Run: headless pygame with SDL's dummy video driver; simulated clock (each Clock.tick advances the game by its frame time, no real sleeping); random seed 0; keys injected as events and as key.get_pressed() state; no mouse input.
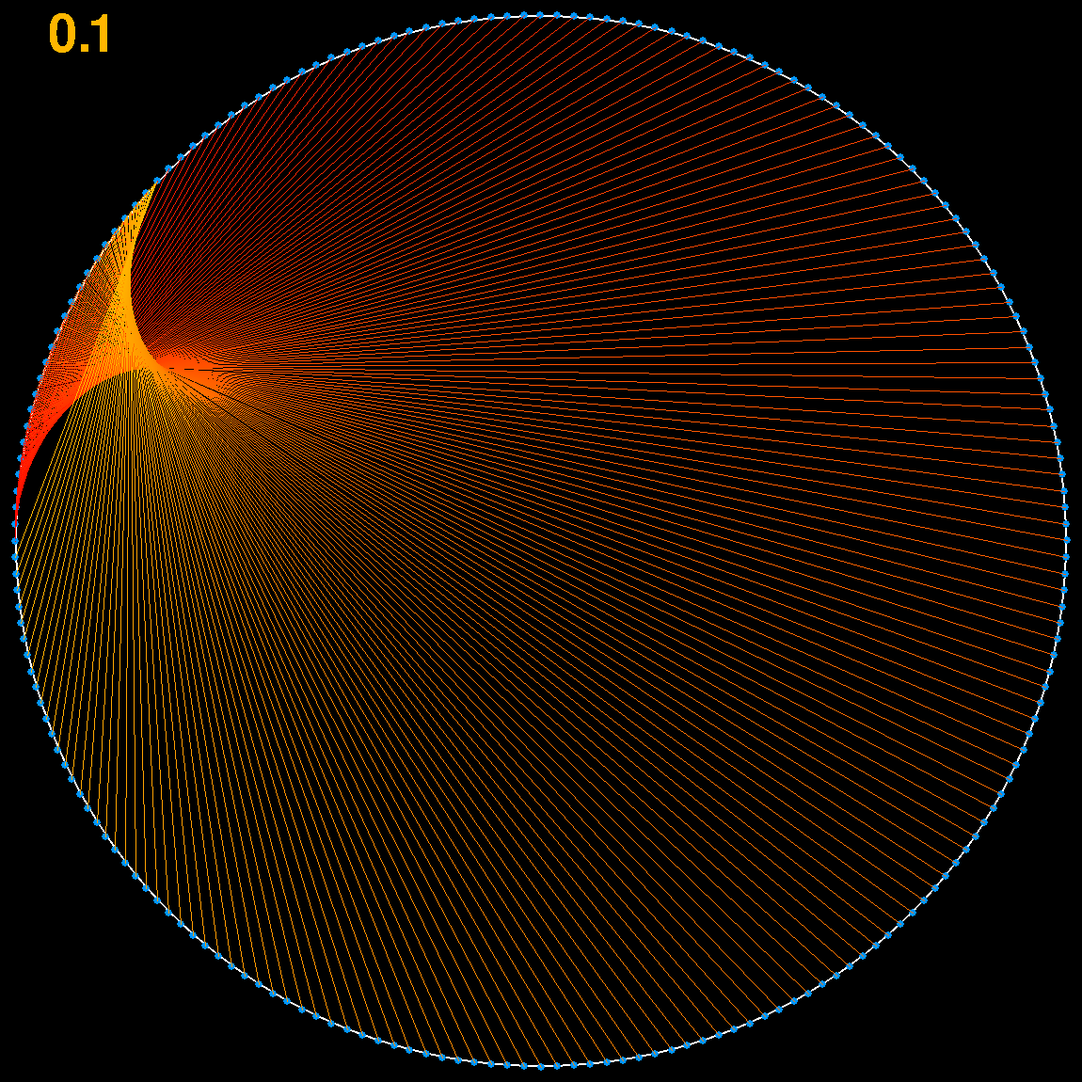
Frame 1 of 4 · flips 1–60 · no input
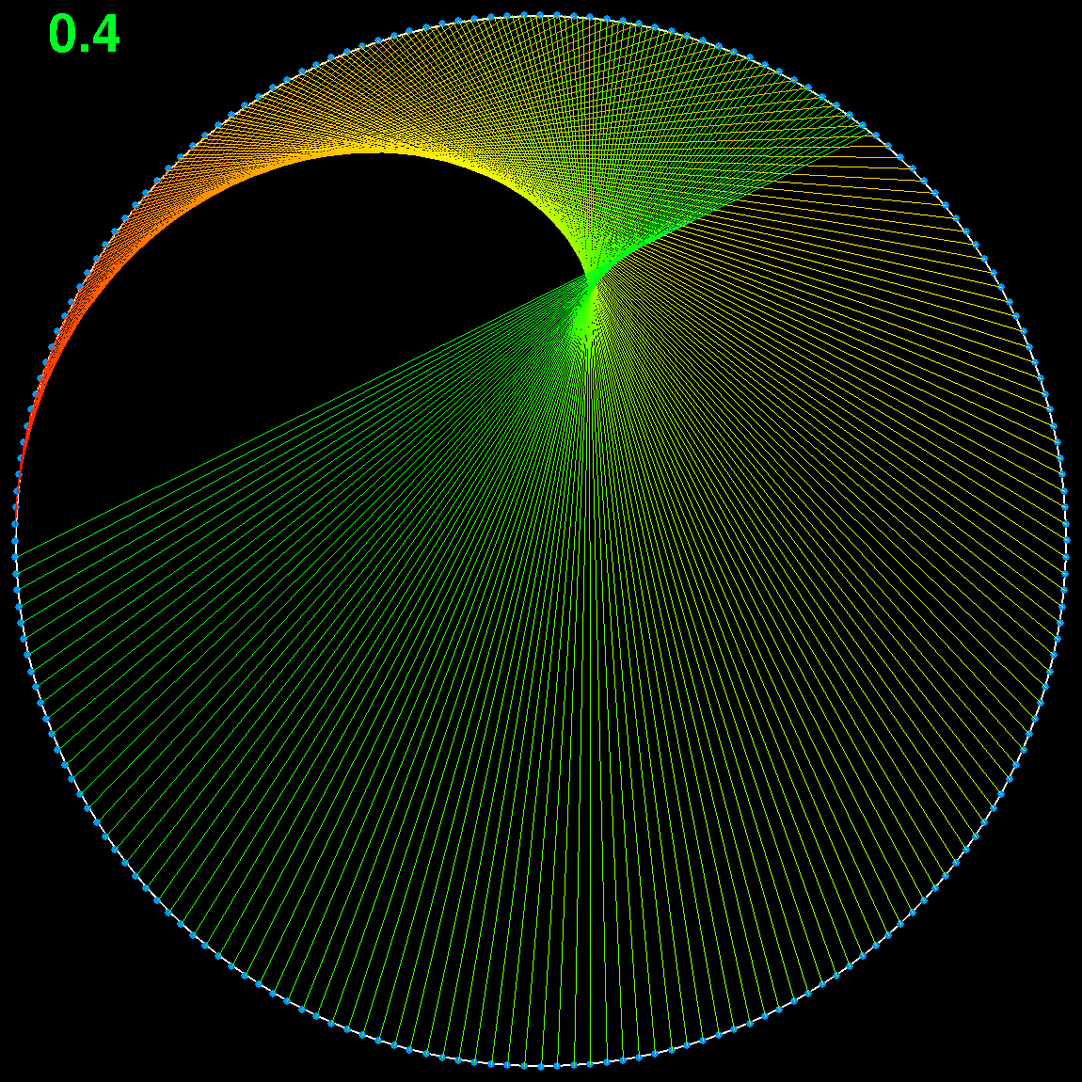
Frame 2 of 4 · flips 61–180 · tapped SPACE, RETURN · held RIGHT (→), D
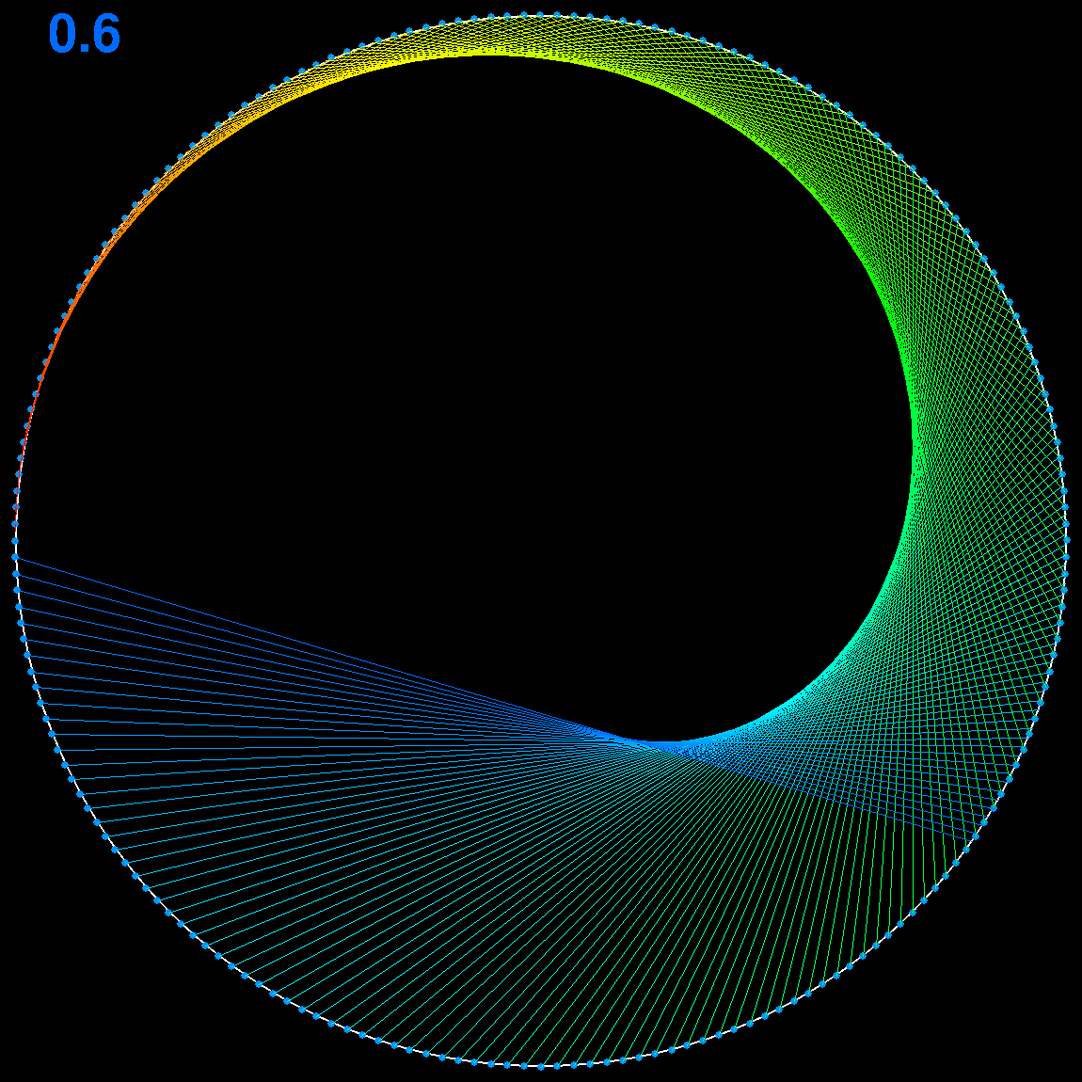
Frame 3 of 4 · flips 181–300 · held DOWN (↓), S
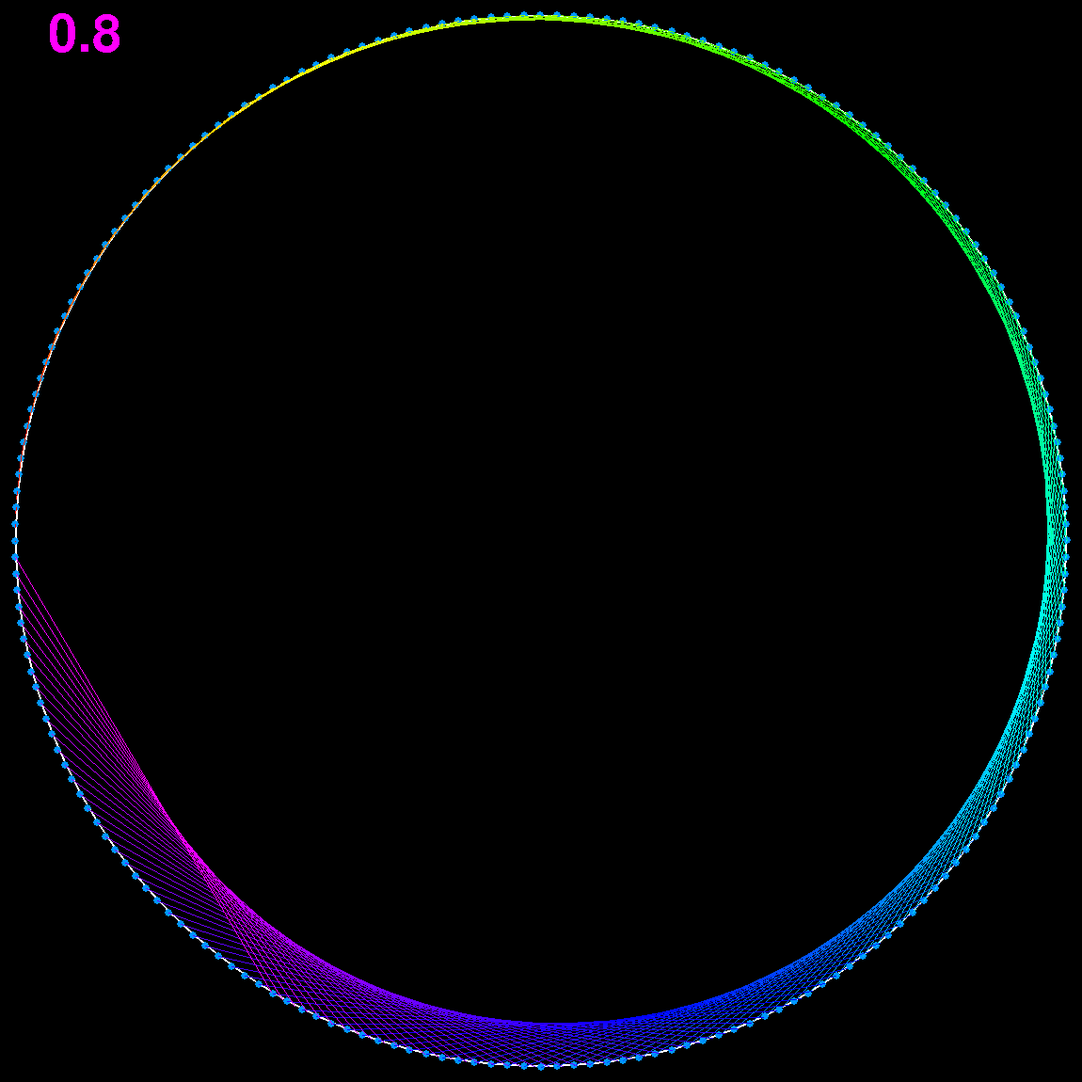
Frame 4 of 4 · flips 301–420 · held LEFT (←), A, UP (↑), W

The pygame program that drew these frames:

import pygame as pg
from math import *


def i2Point(i):
  x, y = center
  # tau = 2* pi, +pi um das bild um 180° zu drehen
  w = tau / total * i + pi
  x1 = int(x + r * cos(w))
  y1 = int(y + r * sin(w))
  return (x1, y1)


total = 200
faktor = 0
breite, höhe = 1150, 1150
center = (breite//2, höhe//2)
r = breite//2-16

pg.init()
screen = pg.display.set_mode((breite, höhe))
screen2 = pg.Surface([breite, höhe])
farbe = pg.Color(150, 150, 150)

points = []
pg.draw.circle(screen2, (255, 255, 255), center, r, 2)
x, y = center
for i in range(total):
  point = i2Point(i)
  pg.draw.circle(screen2, (0, 150, 255), point, 4,)
  points.append(point)


clock = pg.time.Clock()
weitermachen = True
while weitermachen:
  clock.tick(70)
  screen.blit(screen2, (0, 0))
  faktor += 0.002
  for event in pg.event.get():
    if event.type == pg.QUIT or (event.type == pg.KEYDOWN and event.key == pg.K_ESCAPE):
      weitermachen = False

  for i, p in enumerate(points):
    z = (i * faktor) % total
    farbe.hsva = (360 / total * z, 100, 100)
    pg.draw.line(screen, farbe, p, (i2Point(z)))

  textsurface = pg.font.SysFont('cour', 82).render(
      f'{faktor:6.1f}', False, (farbe))
  screen.blit(textsurface, (3, 10))

  pg.display.flip()

pg.quit()
